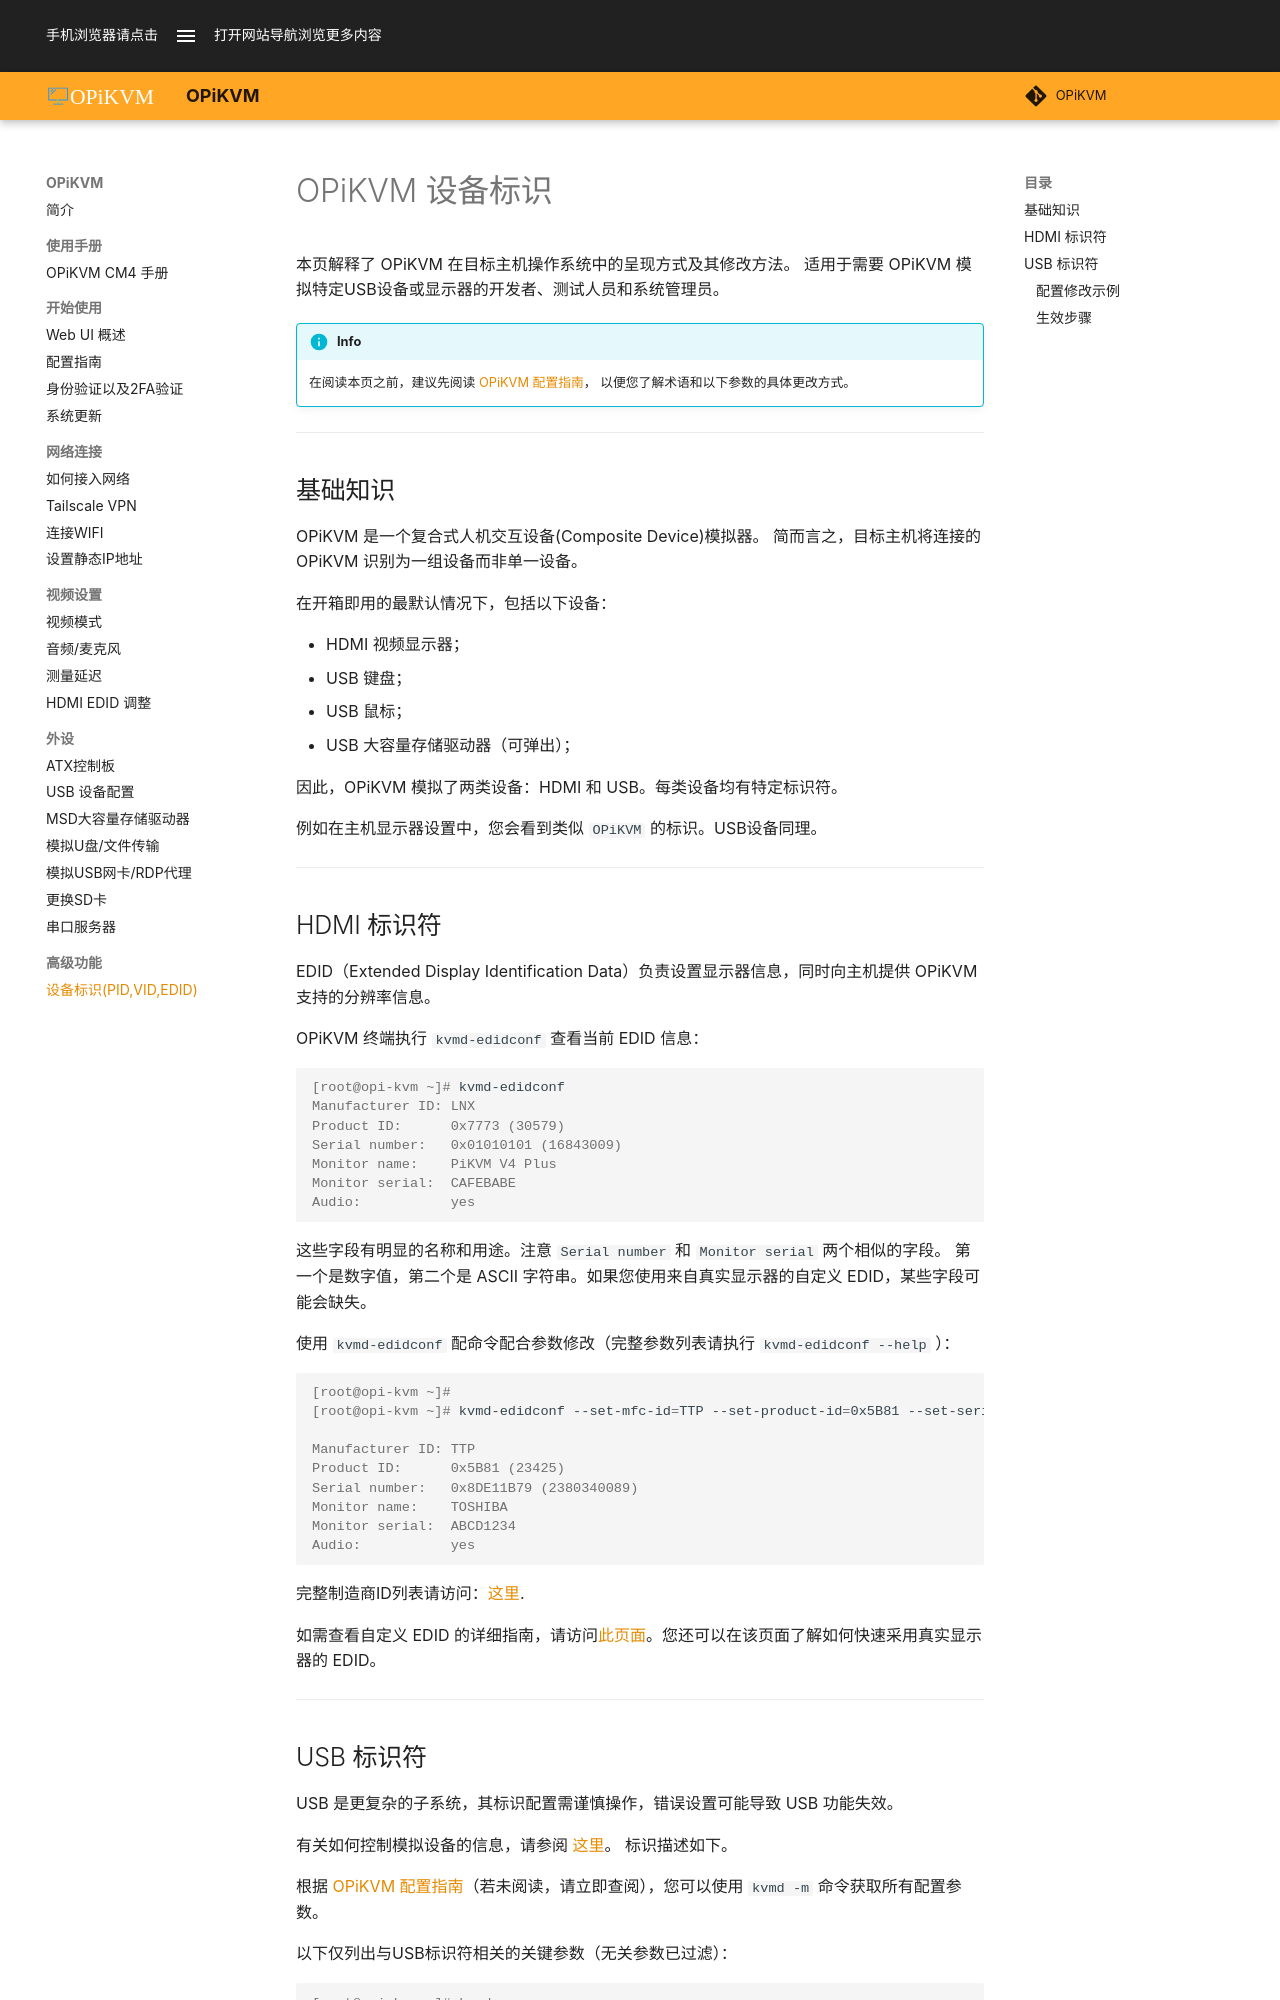

repository: OPiKVM/opikvm · page: id/index.html · generator: mkdocs

# OPiKVM 设备标识

本页解释了 OPiKVM 在目标主机操作系统中的呈现方式及其修改方法。
适用于需要 OPiKVM 模拟特定USB设备或显示器的开发者、测试人员和系统管理员。

!!! info

    在阅读本页之前，建议先阅读 [OPiKVM 配置指南](config.md)，
    以便您了解术语和以下参数的具体更改方式。

-----

## 基础知识

OPiKVM 是一个复合式人机交互设备(Composite Device)模拟器。
简而言之，目标主机将连接的 OPiKVM 识别为一组设备而非单一设备。

在开箱即用的最默认情况下，包括以下设备：

* HDMI 视频显示器；
* USB 键盘；
* USB 鼠标；
* USB 大容量存储驱动器（可弹出）；

因此，OPiKVM 模拟了两类设备：HDMI 和 USB。每类设备均有特定标识符。

例如在主机显示器设置中，您会看到类似 `OPiKVM` 的标识。USB设备同理。

-----

## HDMI 标识符

EDID（Extended Display Identification Data）负责设置显示器信息，同时向主机提供 OPiKVM 支持的分辨率信息。

{!_edidconf_options.md!}

如需查看自定义 EDID 的详细指南，请访问[此页面](edid.md)。您还可以在该页面了解如何快速采用真实显示器的 EDID。

-----
